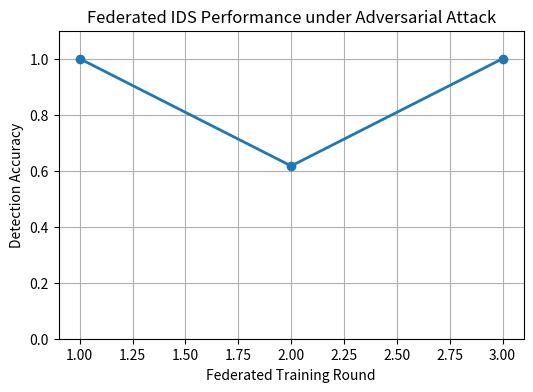

Generate this figure with matplotlib: (Note: this script raises an exception after producing the figure.)
import matplotlib.pyplot as plt

# example accuracy values from experiment
rounds = [1, 2, 3]

accuracy = [1.0, 0.617, 1.0]

plt.figure(figsize=(6,4))

plt.plot(rounds, accuracy, marker='o', linewidth=2)

plt.title("Federated IDS Performance under Adversarial Attack")

plt.xlabel("Federated Training Round")

plt.ylabel("Detection Accuracy")

plt.grid(True)

plt.ylim(0,1.1)

plt.savefig("results/accuracy_graph.png")

plt.show()
